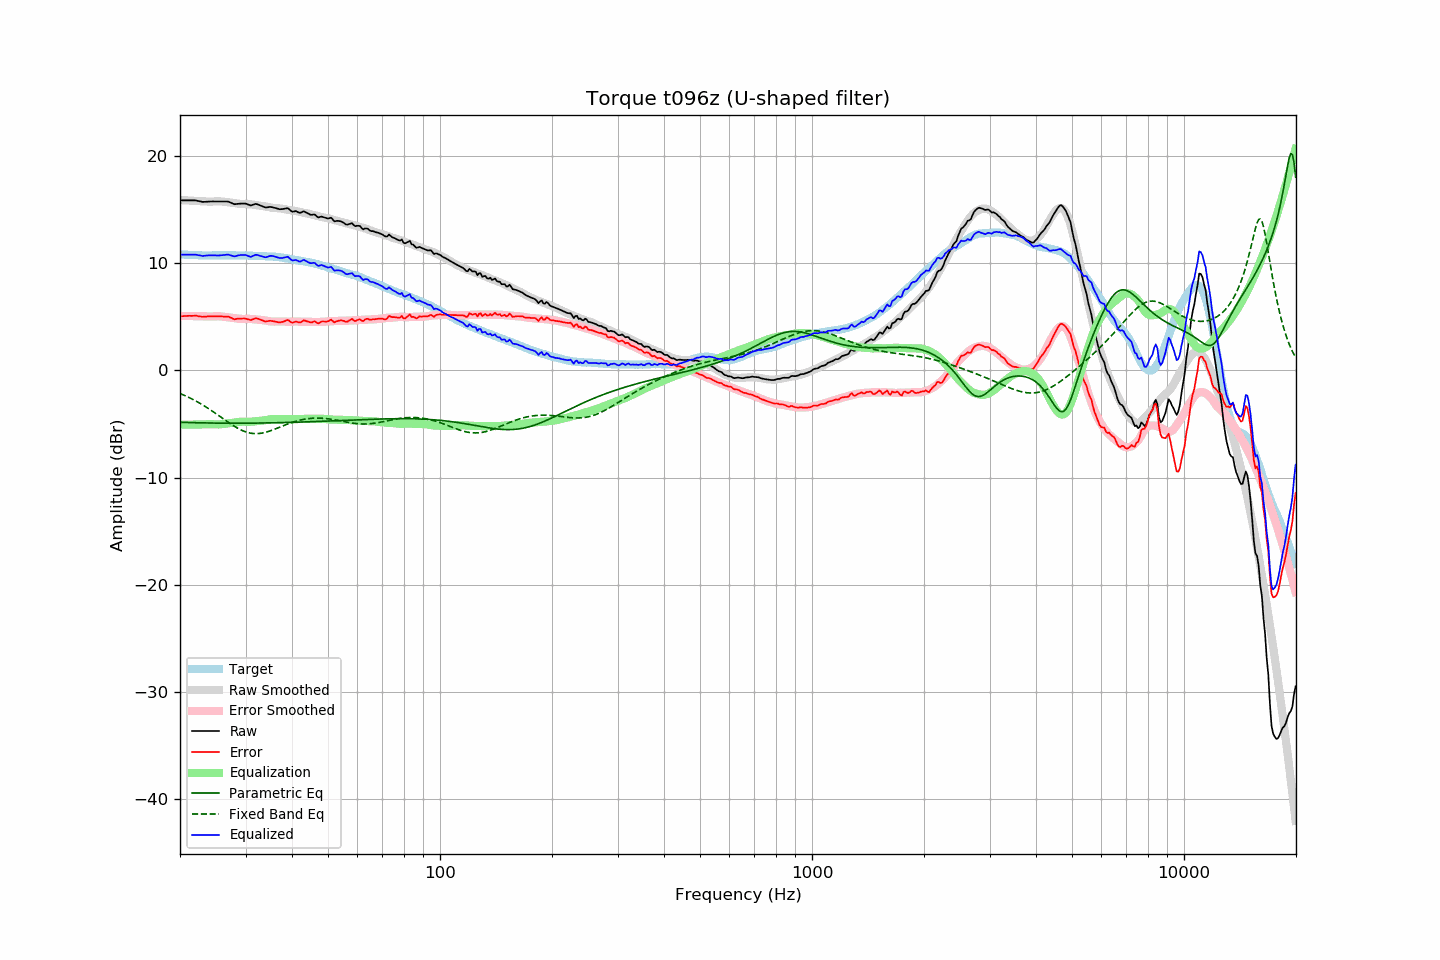

The file beside this chart, header and first rows:
frequency, raw, error, smoothed, error_smoothed, equalization, parametric_eq, fixed_band_eq, equalized_raw, equalized_smoothed, target
20.00, 15.86, 5.04, 15.89, 5.07, -5.07, -4.85, -2.16, 10.80, 10.83, 10.82
20.20, 15.86, 5.05, 15.88, 5.07, -5.07, -4.85, -2.22, 10.79, 10.82, 10.81
20.40, 15.86, 5.06, 15.87, 5.07, -5.07, -4.86, -2.29, 10.79, 10.81, 10.80
20.61, 15.86, 5.06, 15.86, 5.07, -5.07, -4.86, -2.35, 10.79, 10.80, 10.80
20.81, 15.86, 5.08, 15.86, 5.07, -5.07, -4.87, -2.42, 10.79, 10.79, 10.78
21.02, 15.86, 5.08, 15.85, 5.07, -5.07, -4.87, -2.49, 10.79, 10.78, 10.78
21.23, 15.86, 5.09, 15.84, 5.07, -5.07, -4.87, -2.56, 10.79, 10.77, 10.77
21.44, 15.86, 5.08, 15.83, 5.07, -5.07, -4.88, -2.64, 10.80, 10.77, 10.78
21.66, 15.86, 5.09, 15.82, 5.06, -5.06, -4.88, -2.71, 10.80, 10.76, 10.77
21.87, 15.86, 5.10, 15.82, 5.06, -5.06, -4.89, -2.79, 10.80, 10.75, 10.76
22.09, 15.85, 5.10, 15.81, 5.06, -5.06, -4.89, -2.87, 10.79, 10.75, 10.75
22.31, 15.81, 5.06, 15.80, 5.06, -5.06, -4.89, -2.96, 10.75, 10.74, 10.75
22.54, 15.78, 5.04, 15.79, 5.05, -5.05, -4.90, -3.04, 10.73, 10.74, 10.74
22.76, 15.75, 5.02, 15.78, 5.05, -5.05, -4.90, -3.13, 10.71, 10.73, 10.73
22.99, 15.71, 4.99, 15.77, 5.04, -5.04, -4.90, -3.22, 10.67, 10.73, 10.72
23.22, 15.72, 5.01, 15.76, 5.03, -5.03, -4.91, -3.31, 10.69, 10.73, 10.71
23.45, 15.73, 5.01, 15.75, 5.03, -5.03, -4.91, -3.40, 10.70, 10.72, 10.72
23.69, 15.74, 5.03, 15.75, 5.03, -5.03, -4.91, -3.50, 10.71, 10.72, 10.71
23.92, 15.76, 5.05, 15.75, 5.03, -5.03, -4.91, -3.60, 10.73, 10.72, 10.71
24.16, 15.76, 5.04, 15.74, 5.03, -5.03, -4.92, -3.69, 10.74, 10.72, 10.72
24.40, 15.76, 5.03, 15.75, 5.03, -5.03, -4.92, -3.80, 10.73, 10.72, 10.73
24.65, 15.76, 5.03, 15.76, 5.03, -5.03, -4.92, -3.90, 10.73, 10.72, 10.73
24.89, 15.76, 5.03, 15.77, 5.04, -5.04, -4.92, -4.00, 10.72, 10.72, 10.73
25.14, 15.76, 5.04, 15.77, 5.05, -5.05, -4.92, -4.11, 10.71, 10.72, 10.72
25.39, 15.76, 5.04, 15.77, 5.05, -5.05, -4.93, -4.21, 10.72, 10.73, 10.72
25.65, 15.76, 5.04, 15.77, 5.04, -5.04, -4.93, -4.32, 10.73, 10.73, 10.72
25.91, 15.76, 5.03, 15.75, 5.02, -5.02, -4.93, -4.42, 10.74, 10.73, 10.73
26.16, 15.76, 5.02, 15.74, 5.00, -5.00, -4.93, -4.53, 10.76, 10.73, 10.74
26.43, 15.75, 5.01, 15.72, 4.98, -4.98, -4.93, -4.64, 10.77, 10.73, 10.74
26.69, 15.75, 5.01, 15.70, 4.96, -4.96, -4.93, -4.74, 10.79, 10.73, 10.74
26.96, 15.74, 5.01, 15.68, 4.94, -4.94, -4.93, -4.85, 10.80, 10.73, 10.73
27.23, 15.68, 4.95, 15.66, 4.93, -4.93, -4.93, -4.95, 10.76, 10.73, 10.73
27.50, 15.62, 4.89, 15.64, 4.91, -4.91, -4.93, -5.05, 10.71, 10.73, 10.73
27.77, 15.55, 4.81, 15.63, 4.89, -4.89, -4.93, -5.15, 10.66, 10.73, 10.74
28.05, 15.50, 4.76, 15.61, 4.87, -4.87, -4.93, -5.24, 10.63, 10.73, 10.74
28.33, 15.52, 4.80, 15.58, 4.85, -4.85, -4.93, -5.33, 10.67, 10.73, 10.72
28.62, 15.54, 4.82, 15.56, 4.82, -4.82, -4.93, -5.41, 10.72, 10.73, 10.72
28.90, 15.55, 4.82, 15.54, 4.81, -4.81, -4.93, -5.49, 10.74, 10.73, 10.73
29.19, 15.56, 4.83, 15.52, 4.80, -4.80, -4.93, -5.57, 10.77, 10.73, 10.73
29.48, 15.56, 4.84, 15.51, 4.79, -4.79, -4.93, -5.63, 10.77, 10.72, 10.72
29.78, 15.56, 4.84, 15.51, 4.79, -4.79, -4.93, -5.70, 10.77, 10.72, 10.72
30.08, 15.55, 4.82, 15.51, 4.79, -4.79, -4.93, -5.75, 10.76, 10.72, 10.73
30.38, 15.49, 4.77, 15.51, 4.80, -4.80, -4.93, -5.80, 10.69, 10.71, 10.72
30.68, 15.44, 4.74, 15.51, 4.80, -4.80, -4.93, -5.83, 10.64, 10.70, 10.70
30.99, 15.38, 4.68, 15.49, 4.80, -4.80, -4.93, -5.86, 10.59, 10.70, 10.70
31.30, 15.43, 4.74, 15.47, 4.78, -4.78, -4.93, -5.89, 10.65, 10.69, 10.69
31.61, 15.48, 4.80, 15.45, 4.77, -4.77, -4.92, -5.90, 10.71, 10.68, 10.68
31.93, 15.53, 4.86, 15.43, 4.75, -4.75, -4.92, -5.91, 10.78, 10.68, 10.67
32.24, 15.50, 4.83, 15.40, 4.73, -4.73, -4.92, -5.91, 10.77, 10.67, 10.67
32.57, 15.44, 4.79, 15.38, 4.72, -4.72, -4.92, -5.90, 10.72, 10.66, 10.65
32.89, 15.38, 4.73, 15.36, 4.70, -4.70, -4.92, -5.88, 10.68, 10.66, 10.65
33.22, 15.32, 4.67, 15.34, 4.69, -4.69, -4.91, -5.86, 10.63, 10.65, 10.65
33.55, 15.26, 4.62, 15.32, 4.67, -4.67, -4.91, -5.83, 10.59, 10.65, 10.64
33.89, 15.20, 4.55, 15.30, 4.65, -4.65, -4.91, -5.79, 10.55, 10.64, 10.65
34.23, 15.20, 4.57, 15.27, 4.63, -4.63, -4.91, -5.75, 10.57, 10.64, 10.63
34.57, 15.23, 4.60, 15.24, 4.60, -4.60, -4.90, -5.70, 10.63, 10.63, 10.63
34.92, 15.25, 4.63, 15.20, 4.57, -4.57, -4.90, -5.65, 10.68, 10.63, 10.62
35.27, 15.23, 4.60, 15.17, 4.55, -4.55, -4.90, -5.60, 10.68, 10.62, 10.63
35.62, 15.20, 4.59, 15.16, 4.55, -4.55, -4.90, -5.55, 10.66, 10.61, 10.61
35.97, 15.16, 4.55, 15.15, 4.55, -4.55, -4.89, -5.49, 10.61, 10.60, 10.61
... 635 more rows
